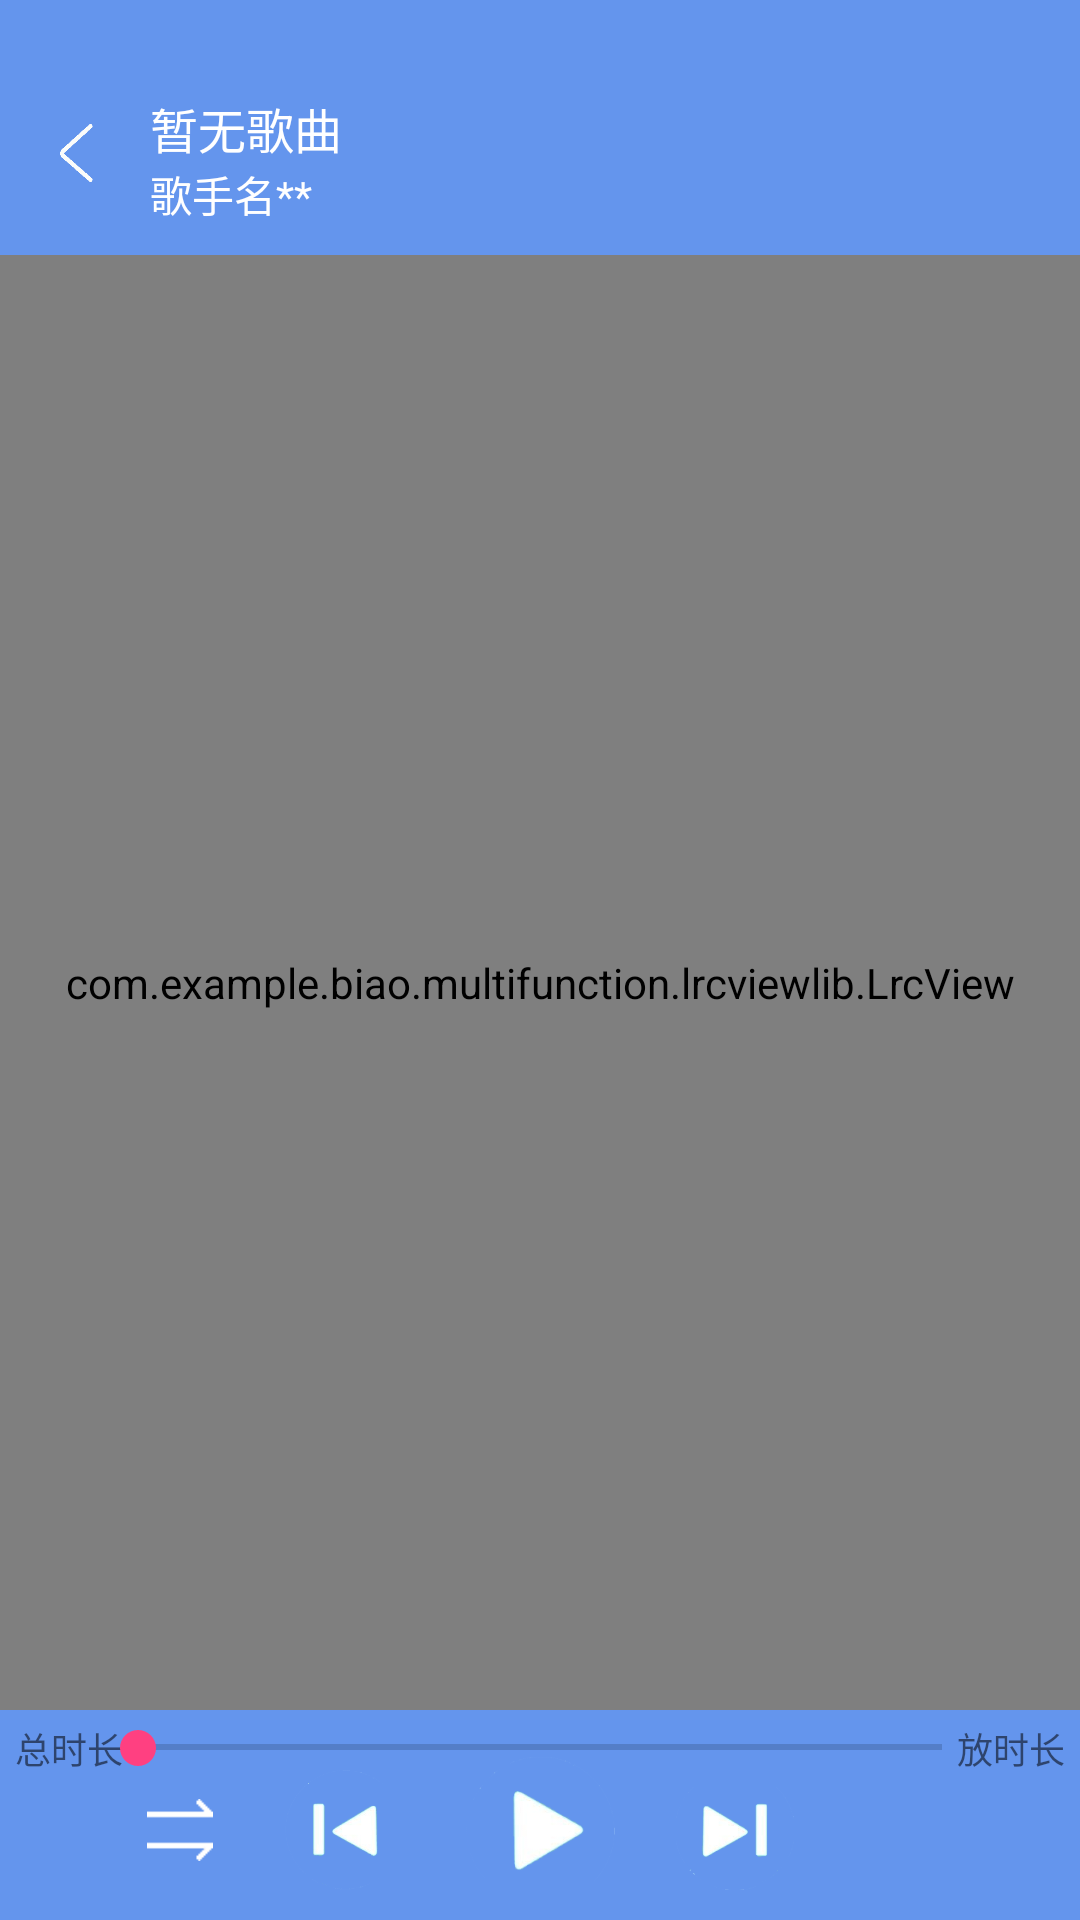

Here is an Android app screen rendered from its layout file. Give the layout XML and the strings, colors and styles it references.
<!-- AndroidManifest.xml: application theme AppTheme -->
<!-- res/layout/music_lyrics_layout.xml -->
<?xml version="1.0" encoding="utf-8"?>
<LinearLayout xmlns:android="http://schemas.android.com/apk/res/android"
    android:layout_width="match_parent"
    android:layout_height="match_parent"
    android:background="#87CEFF"
    android:orientation="vertical">

    <RelativeLayout
        android:id="@+id/rl_lyrics_title"
        android:layout_width="match_parent"
        android:layout_height="85dp"
        android:gravity="bottom"
        android:background="#6495ED">

        <ImageView
            android:id="@+id/iv_lyrics_back"
            android:layout_width="30dp"
            android:layout_height="30dp"
            android:layout_marginLeft="10dp"
            android:layout_marginTop="5dp"
            android:background="@drawable/lyrics_btn_color"
            android:src="@mipmap/lyrics_back" />

        <TextView
            android:id="@+id/tv_lyrics_song"
            android:layout_width="wrap_content"
            android:layout_height="wrap_content"
            android:layout_marginLeft="10dp"
            android:layout_marginStart="10dp"
            android:layout_toEndOf="@+id/iv_lyrics_back"
            android:layout_toRightOf="@+id/iv_lyrics_back"
            android:singleLine="true"
            android:text="暂无歌曲"
            android:textColor="#FFFFFF"
            android:textSize="16sp" />

        <TextView
            android:id="@+id/tv_lyrics_singer"
            android:layout_width="wrap_content"
            android:layout_height="wrap_content"
            android:layout_below="@+id/tv_lyrics_song"
            android:layout_marginLeft="10dp"
            android:layout_marginStart="10dp"
            android:layout_marginBottom="10dp"
            android:layout_toEndOf="@+id/iv_lyrics_back"
            android:layout_toRightOf="@+id/iv_lyrics_back"
            android:singleLine="true"
            android:text="歌手名**"
            android:textColor="#FFFFFF" />

    </RelativeLayout>

    <com.example.biao.multifunction.lrcviewlib.LrcView
        android:id="@+id/lv_lyrics"
        android:layout_width="match_parent"
        android:layout_height="0dp"
        android:layout_weight="1" />
    
    
    
    
    


    <RelativeLayout
        android:layout_width="match_parent"
        android:layout_height="70dp"
        android:background="#6495ED">

        <TextView
            android:id="@+id/tv_lyrics_alltime"
            android:layout_width="40dp"
            android:layout_height="wrap_content"
            android:layout_marginLeft="3dp"
            android:layout_marginStart="3dp"
            android:layout_marginTop="4dp"
            android:gravity="center"
            android:text="总时长"
            android:textSize="12sp" />

        <SeekBar
            android:id="@+id/sb_lyrics"
            android:layout_width="match_parent"
            android:layout_height="15dp"
            android:layout_marginLeft="30dp"
            android:layout_marginRight="30dp"
            android:layout_marginTop="5dp"
            android:layout_toRightOf="@+id/tv_left_itemtext" />

        <TextView
            android:id="@+id/tv_lyrics_playtime"
            android:layout_width="40dp"
            android:layout_height="wrap_content"
            android:layout_alignParentEnd="true"
            android:layout_alignParentRight="true"
            android:layout_marginEnd="3dp"
            android:layout_marginRight="3dp"
            android:layout_marginTop="4dp"
            android:gravity="center"
            android:text="放时长"
            android:textSize="12sp" />

        <ImageView
            android:id="@+id/iv_play_pattern"
            android:layout_width="40dp"
            android:layout_height="40dp"
            android:layout_below="@+id/sb_lyrics"
            android:layout_marginLeft="40dp"
            android:onClick="onViewClickedLrc"
            android:padding="9dp"
            android:src="@mipmap/circulation" />

        <ImageView
            android:id="@+id/iv_lyrics_last"
            android:layout_width="40dp"
            android:layout_height="40dp"
            android:layout_marginEnd="20dp"
            android:layout_marginRight="20dp"
            android:layout_marginTop="20dp"
            android:layout_toLeftOf="@+id/iv_lyrics_startandpause"
            android:layout_toStartOf="@+id/iv_lyrics_startandpause"
            android:background="@drawable/lyrics_btn_color"
            android:src="@mipmap/last" />

        <ImageView
            android:id="@+id/iv_lyrics_startandpause"
            android:layout_width="50dp"
            android:layout_height="50dp"
            android:layout_centerHorizontal="true"
            android:layout_marginTop="15dp"
            android:src="@mipmap/start" />

        <ImageView
            android:id="@+id/iv_lyrics_next"
            android:layout_width="40dp"
            android:layout_height="40dp"
            android:layout_marginLeft="20dp"
            android:layout_marginStart="20dp"
            android:layout_marginTop="20dp"
            android:layout_toEndOf="@+id/iv_lyrics_startandpause"
            android:layout_toRightOf="@+id/iv_lyrics_startandpause"
            android:background="@drawable/lyrics_btn_color"
            android:src="@mipmap/next" />

    </RelativeLayout>


</LinearLayout>
<!-- resources referenced by this layout -->
<resources>
  <!-- drawable lyrics_btn_color (drawable) -->
  <?xml version="1.0" encoding="UTF-8"?>
  <selector xmlns:android="http://schemas.android.com/apk/res/android">
      <item android:drawable="@drawable/lyc_unselect" android:state_pressed="false"/>
      <item android:drawable="@drawable/lyc_selected" android:state_pressed="true"/>
  </selector>
  <!-- mipmap circulation: png bitmap (mipmap-mdpi, 256 bytes) -->
  <!-- mipmap last: png bitmap (mipmap-mdpi, 10015 bytes) -->
  <!-- mipmap lyrics_back: png bitmap (mipmap-mdpi, 3835 bytes) -->
  <!-- mipmap next: png bitmap (mipmap-mdpi, 9866 bytes) -->
  <!-- mipmap start: png bitmap (mipmap-mdpi, 10421 bytes) -->
  <style name="AppTheme" parent="Theme.AppCompat.Light.NoActionBar">
          
          <item name="colorPrimary">@color/colorPrimary</item>
          <item name="colorPrimaryDark">@color/colorPrimaryDark</item>
          <item name="colorAccent">@color/colorAccent</item>
      </style>
  <color name="colorPrimary">#1E90FF</color>
  <color name="colorPrimaryDark">#4169E1</color>
  <color name="colorAccent">#FF4081</color>
</resources>
